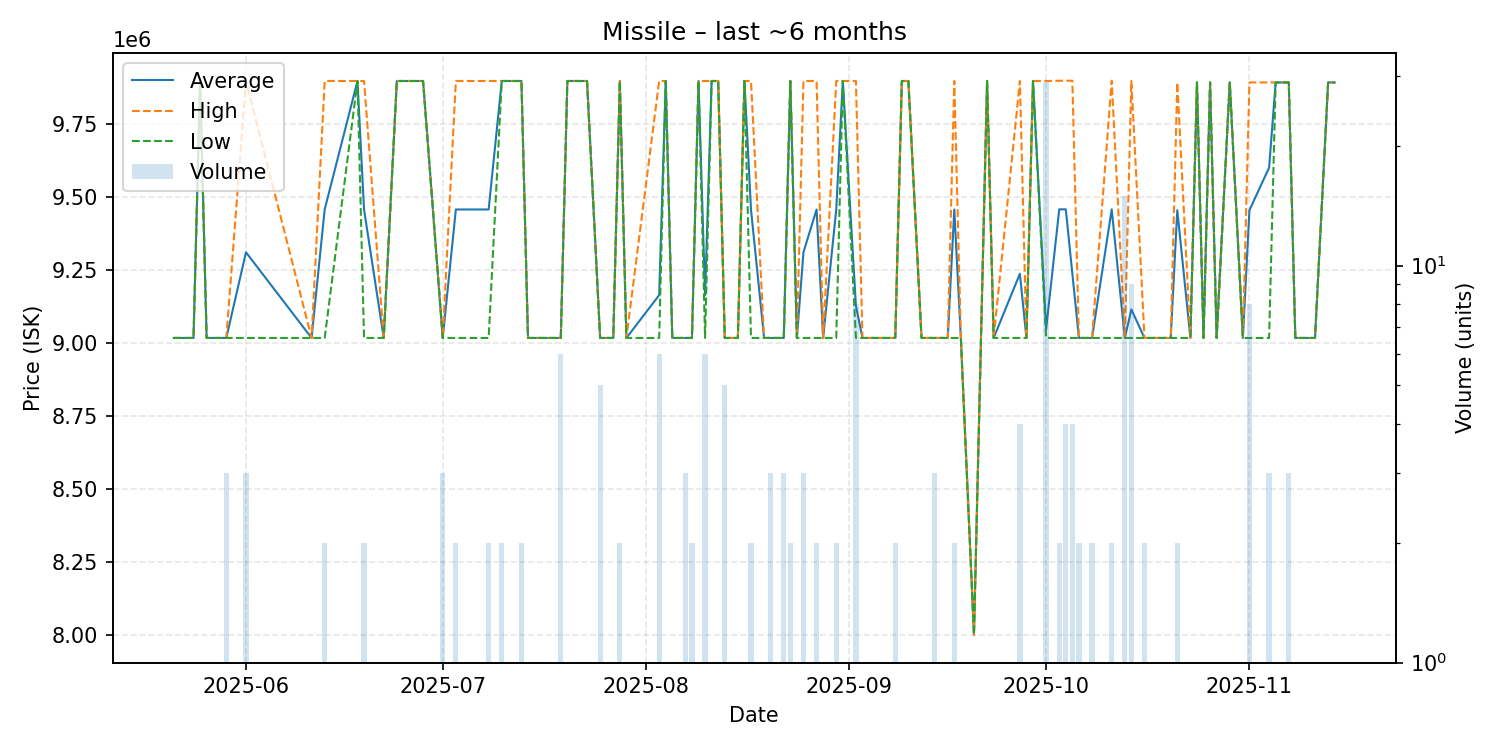

The file beside this chart, header and first rows:
date, average, highest, lowest, order_count, volume
2025-05-21, 9018000, 9018000, 9018000, 1, 1
2025-05-24, 9018000, 9018000, 9018000, 1, 1
2025-05-25, 9899000, 9899000, 9899000, 1, 1
2025-05-26, 9018000, 9018000, 9018000, 1, 1
2025-05-29, 9018000, 9018000, 9018000, 1, 3
2025-06-01, 9311667, 9899000, 9018000, 3, 3
2025-06-11, 9018000, 9018000, 9018000, 1, 1
2025-06-13, 9458500, 9899000, 9018000, 2, 2
2025-06-18, 9899000, 9899000, 9899000, 1, 1
2025-06-19, 9458500, 9899000, 9018000, 2, 2
2025-06-22, 9018000, 9018000, 9018000, 1, 1
2025-06-24, 9899000, 9899000, 9899000, 1, 1
2025-06-28, 9899000, 9899000, 9899000, 1, 1
2025-07-01, 9018000, 9018000, 9018000, 3, 3
2025-07-03, 9458500, 9899000, 9018000, 2, 2
2025-07-08, 9458500, 9899000, 9018000, 2, 2
2025-07-10, 9899000, 9899000, 9899000, 2, 2
2025-07-13, 9899000, 9899000, 9899000, 2, 2
2025-07-14, 9018000, 9018000, 9018000, 1, 1
2025-07-19, 9018000, 9018000, 9018000, 2, 6
2025-07-20, 9899000, 9899000, 9899000, 1, 1
2025-07-21, 9899000, 9899000, 9899000, 1, 1
2025-07-23, 9899000, 9899000, 9899000, 1, 1
2025-07-25, 9018000, 9018000, 9018000, 3, 5
2025-07-27, 9018000, 9018000, 9018000, 1, 1
2025-07-28, 9899000, 9899000, 9899000, 2, 2
2025-07-29, 9018000, 9018000, 9018000, 1, 1
2025-08-03, 9164833, 9899000, 9018000, 6, 6
2025-08-04, 9899000, 9899000, 9899000, 1, 1
2025-08-05, 9018000, 9018000, 9018000, 1, 1
2025-08-07, 9018000, 9018000, 9018000, 2, 3
2025-08-08, 9018000, 9018000, 9018000, 1, 2
2025-08-09, 9899000, 9899000, 9899000, 1, 1
2025-08-10, 9164833, 9899000, 9018000, 3, 6
2025-08-11, 9899000, 9899000, 9899000, 1, 1
2025-08-12, 9899000, 9899000, 9899000, 1, 1
2025-08-13, 9018000, 9018000, 9018000, 3, 5
2025-08-15, 9018000, 9018000, 9018000, 1, 1
2025-08-16, 9899000, 9899000, 9899000, 1, 1
2025-08-17, 9458500, 9899000, 9018000, 2, 2
2025-08-19, 9018000, 9018000, 9018000, 1, 1
2025-08-20, 9018000, 9018000, 9018000, 3, 3
2025-08-22, 9018000, 9018000, 9018000, 1, 3
2025-08-23, 9899000, 9899000, 9899000, 2, 2
2025-08-24, 9018000, 9018000, 9018000, 1, 1
2025-08-25, 9311667, 9899000, 9018000, 3, 3
2025-08-27, 9458500, 9899000, 9018000, 2, 2
2025-08-28, 9018000, 9018000, 9018000, 1, 1
2025-08-30, 9458500, 9899000, 9018000, 2, 2
2025-08-31, 9899000, 9899000, 9899000, 1, 1
2025-09-02, 9128125, 9899000, 9018000, 5, 8
2025-09-03, 9018000, 9018000, 9018000, 1, 1
2025-09-08, 9018000, 9018000, 9018000, 2, 2
2025-09-09, 9899000, 9899000, 9899000, 1, 1
2025-09-10, 9899000, 9899000, 9899000, 1, 1
2025-09-12, 9018000, 9018000, 9018000, 1, 1
2025-09-14, 9018000, 9018000, 9018000, 2, 3
2025-09-15, 9018000, 9018000, 9018000, 1, 1
2025-09-16, 9018000, 9018000, 9018000, 1, 1
2025-09-17, 9458500, 9899000, 9018000, 2, 2
... 38 more rows
